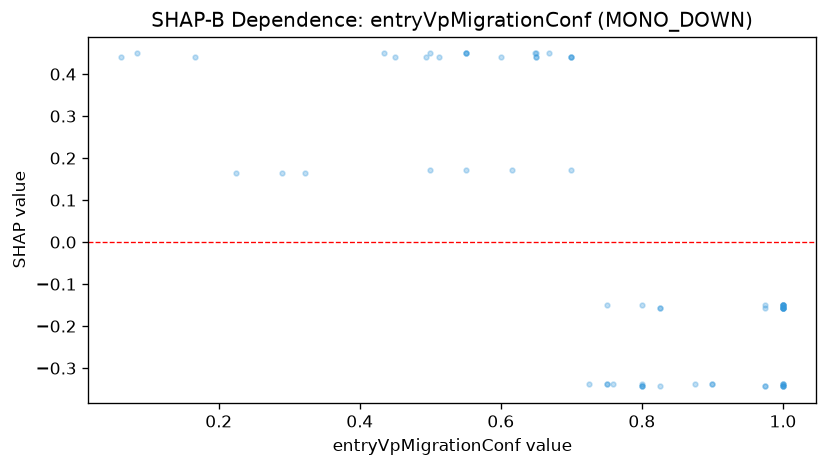

The table this chart was drawn from, first rows:
feature_value, shap_value
0.975, -0.1563
0.062, 0.4411
0.7, 0.4411
0.825, -0.1563
0.725, -0.338
0.825, -0.3434
0.65, 0.4411
0.8, -0.338
0.9, -0.338
0.759, -0.338
0.649, 0.4491
0.55, 0.4491
1.0, -0.3434
0.434, 0.4491
0.7, 0.4411
1.0, -0.338
1.0, -0.1563
0.65, 0.4491
0.5, 0.4491
0.166, 0.4411
0.875, -0.338
0.8, -0.3434
1.0, -0.1563
0.669, 0.4491
0.65, 0.4411
0.225, 0.1638
1.0, -0.1563
0.45, 0.4411
0.975, -0.1509
0.975, -0.3434
1.0, -0.1509
0.7, 0.4411
0.8, -0.3434
0.55, 0.4491
0.975, -0.3434
0.9, -0.338
1.0, -0.3434
1.0, -0.338
1.0, -0.1509
1.0, -0.1509
0.8, -0.1509
1.0, -0.1563
1.0, -0.1563
1.0, -0.3434
1.0, -0.1563
1.0, -0.3434
0.616, 0.1718
1.0, -0.1509
0.084, 0.4491
0.5, 0.1718
0.8, -0.3434
0.825, -0.1563
0.75, -0.338
0.55, 0.1718
0.494, 0.4411
1.0, -0.1509
0.289, 0.1638
0.512, 0.4411
0.55, 0.4491
0.75, -0.1509
... 7 more rows
